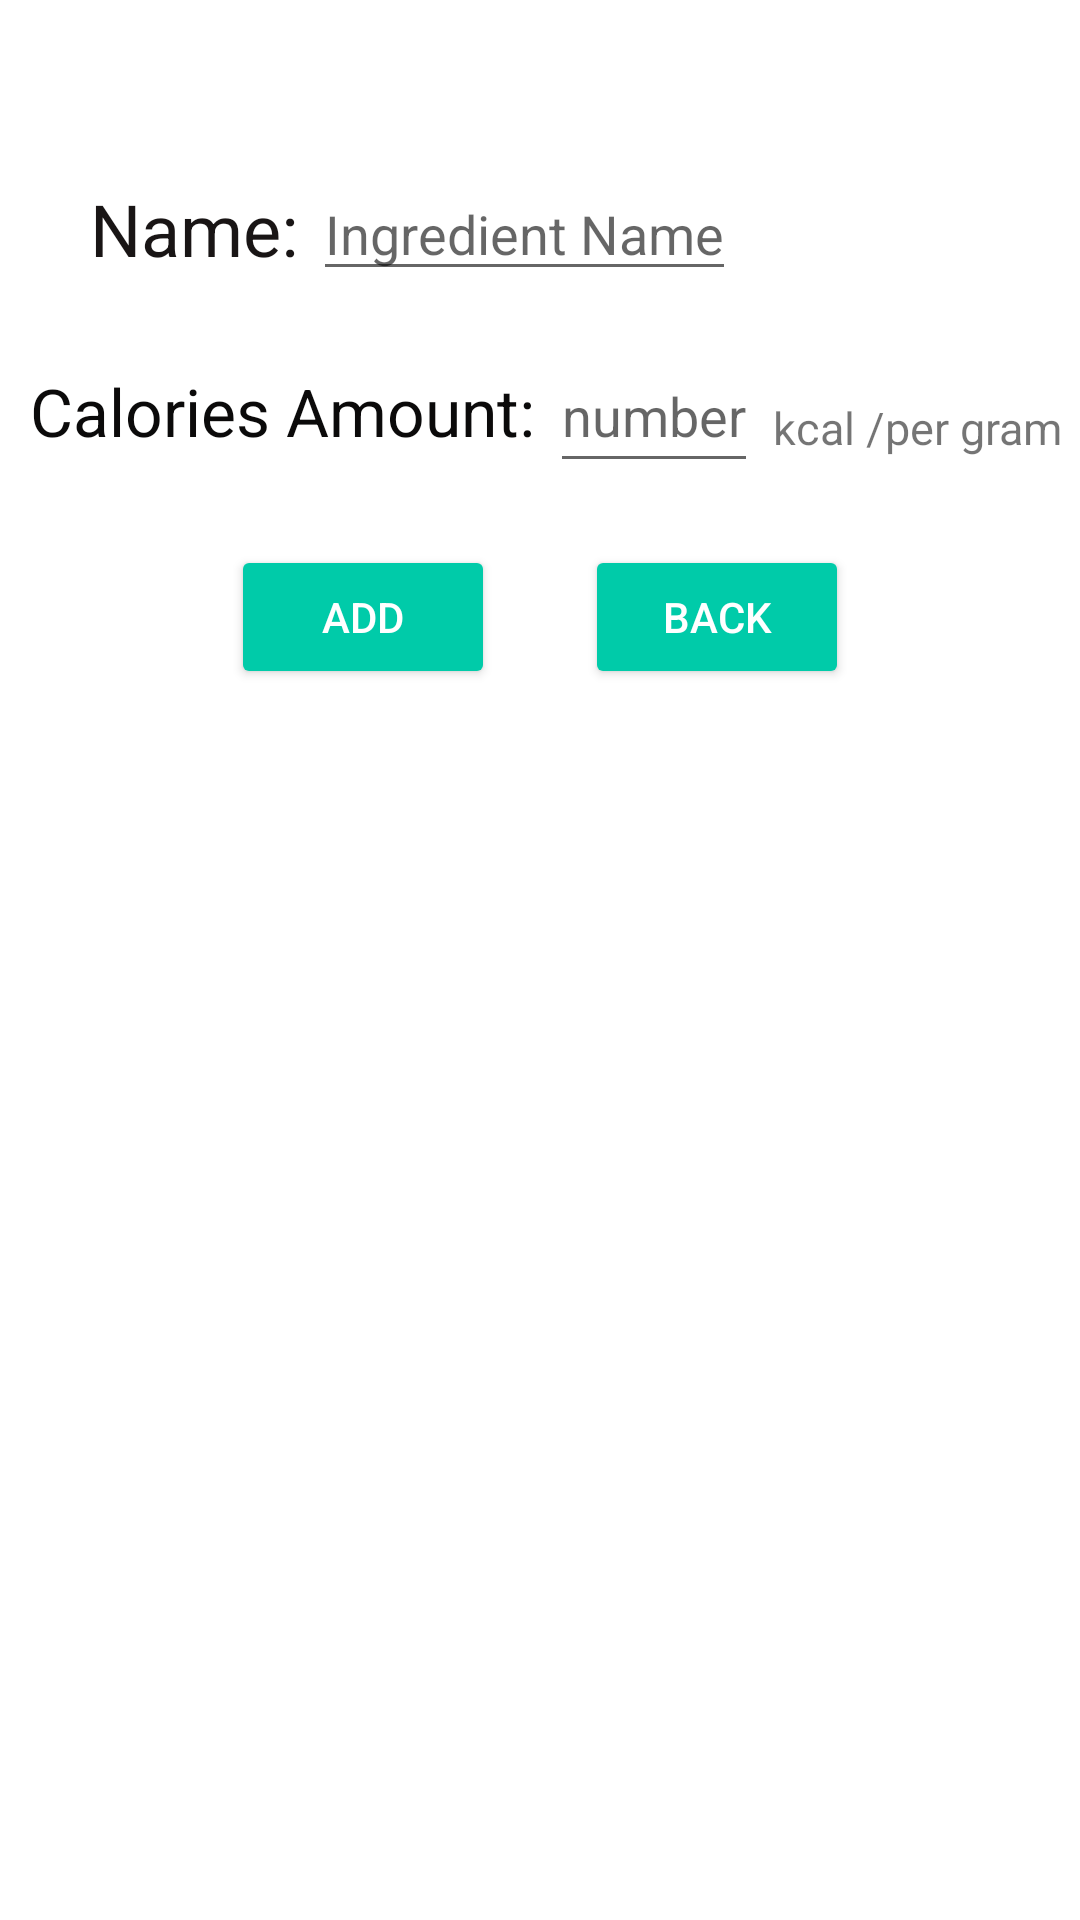

Here is an Android app screen rendered from its layout file. Give the layout XML and the strings, colors and styles it references.
<!-- AndroidManifest.xml: application theme Theme.NUMAD22FA_GROUP10 -->
<!-- res/layout/fragment_ingredient.xml -->
<?xml version="1.0" encoding="utf-8"?>
<androidx.constraintlayout.widget.ConstraintLayout xmlns:android="http://schemas.android.com/apk/res/android"
    xmlns:app="http://schemas.android.com/apk/res-auto"
    xmlns:tools="http://schemas.android.com/tools"
    android:layout_width="match_parent"
    android:layout_height="match_parent"
    tools:context=".search.addingFragments.IngredientFragment">

    <TextView
        android:id="@+id/textViewIngredientName"
        android:layout_width="wrap_content"
        android:layout_height="wrap_content"
        android:layout_marginStart="30dp"
        android:layout_marginTop="60dp"
        android:text="Name:"
        android:textColor="#191515"
        android:textSize="24sp"
        app:layout_constraintStart_toStartOf="parent"
        app:layout_constraintTop_toTopOf="parent" />

    <EditText
        android:id="@+id/editTextIngredientName"
        android:layout_width="wrap_content"
        android:layout_height="wrap_content"
        android:layout_marginStart="5dp"
        android:layout_marginEnd="55dp"
        android:hint="Ingredient Name"
        android:inputType="text"
        android:textColor="#A3A0A0"
        app:layout_constraintStart_toEndOf="@+id/textViewIngredientName"
        app:layout_constraintTop_toTopOf="@+id/textViewIngredientName"
        app:layout_constraintBottom_toBottomOf="@+id/textViewIngredientName" />

    <TextView
        android:id="@+id/textViewCaloriesAmount2"
        android:layout_width="wrap_content"
        android:layout_height="wrap_content"
        android:layout_marginStart="10dp"
        android:layout_marginTop="30dp"
        android:text="Calories Amount:"
        android:textColor="#0B0A0A"
        android:textSize="22sp"
        app:layout_constraintStart_toStartOf="parent"
        app:layout_constraintTop_toBottomOf="@+id/textViewIngredientName" />

    <EditText
        android:id="@+id/editTextCaloriesAmount2"
        android:layout_width="wrap_content"
        android:layout_height="wrap_content"
        android:layout_marginStart="5dp"
        android:layout_marginEnd="20dp"
        android:hint="@string/kcal_number"
        android:inputType="text"
        android:minHeight="48dp"
        android:textColor="#988F8F"
        app:layout_constraintStart_toEndOf="@+id/textViewCaloriesAmount2"
        app:layout_constraintTop_toTopOf="@+id/textViewCaloriesAmount2"
        app:layout_constraintBottom_toBottomOf="@+id/textViewCaloriesAmount2" />

    <TextView
        android:id="@+id/unit_kcal2"
        android:layout_width="wrap_content"
        android:layout_height="wrap_content"
        android:layout_marginStart="5dp"
        android:layout_marginTop="10dp"
        android:text="kcal /per gram"
        android:textSize="15dp"
        app:layout_constraintStart_toEndOf="@+id/editTextCaloriesAmount2"
        app:layout_constraintTop_toTopOf="@+id/textViewCaloriesAmount2" />

    <androidx.appcompat.widget.LinearLayoutCompat
        android:layout_width="wrap_content"
        android:layout_height="wrap_content"
        android:layout_marginTop="30dp"
        app:layout_constraintStart_toStartOf="parent"
        app:layout_constraintEnd_toEndOf="parent"
        app:layout_constraintTop_toBottomOf="@+id/textViewCaloriesAmount2"

        >
        <Button
            android:id="@+id/btn_add_ingredient"
            android:layout_width="wrap_content"
            android:layout_height="wrap_content"
            android:text="Add"
            android:textColor="@android:color/white"
            android:backgroundTint="@color/colorPrimaryDark"
            app:layout_constraintStart_toStartOf="parent"  />

        <Button
            android:id="@+id/btn_back"
            android:layout_width="wrap_content"
            android:layout_height="wrap_content"
            android:layout_marginStart="30dp"
            android:textColor="@android:color/white"
            android:backgroundTint="@color/colorPrimaryDark"
            app:layout_constraintStart_toEndOf="@+id/btn_add_ingredient"
            android:text="back" />

    </androidx.appcompat.widget.LinearLayoutCompat>



</androidx.constraintlayout.widget.ConstraintLayout>
<!-- resources referenced by this layout -->
<resources>
  <color name="colorPrimaryDark">#00CBA9</color>
  <string name="kcal_number">number</string>
  <style name="Theme.NUMAD22FA_GROUP10" parent="Theme.MaterialComponents.DayNight.DarkActionBar">
          
          <item name="colorPrimary">@color/purple_500</item>
          <item name="colorPrimaryVariant">@color/purple_700</item>
          <item name="colorOnPrimary">@color/white</item>
          
          <item name="colorSecondary">@color/teal_200</item>
          <item name="colorSecondaryVariant">@color/teal_700</item>
          <item name="colorOnSecondary">@color/black</item>
          
          <item name="android:statusBarColor" tools:targetApi="l">?attr/colorPrimaryVariant</item>
          
      </style>
  <color name="purple_500">#FF6200EE</color>
  <color name="purple_700">#FF3700B3</color>
  <color name="white">#FFFFFFFF</color>
  <color name="teal_200">#FF03DAC5</color>
  <color name="teal_700">#FF018786</color>
  <color name="black">#FF000000</color>
</resources>
